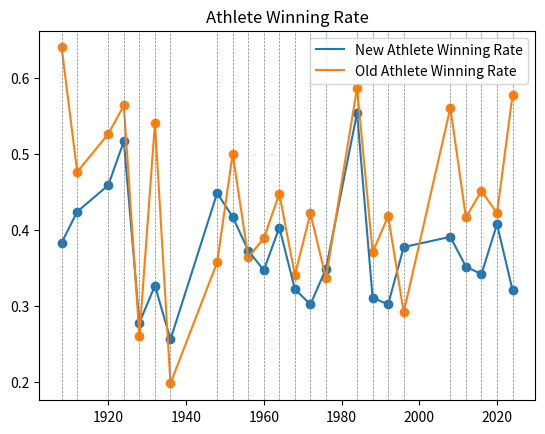

Reproduce this figure in Python.
from matplotlib import pyplot as plt

X = [2024, 2020, 2016, 2012, 2008, 1996, 1992, 1988, 1984, 1976, 1972, 1968, 1964, 1960, 1956, 1952, 1948, 1936, 1932,
     1928, 1924, 1920, 1912, 1908]
y1 = [0.32041343669250644, 0.4074074074074074, 0.3416666666666667, 0.35135135135135137, 0.390745501285347,
     0.37723214285714285, 0.301994301994302, 0.31043956043956045, 0.5539112050739958, 0.3487544483985765,
     0.3016949152542373, 0.3218390804597701, 0.40298507462686567, 0.34673366834170855, 0.37264150943396224,
     0.41706161137440756, 0.4482758620689655, 0.2556390977443609, 0.3264781491002571, 0.2775330396475771,
     0.5165289256198347, 0.45864661654135336, 0.423841059602649, 0.3829787234042553]

y2 = [0.5775862068965517, 0.4217687074829932, 0.4512820512820513, 0.41630901287553645, 0.5606060606060606,
     0.2914572864321608, 0.41798941798941797, 0.37037037037037035, 0.5869565217391305, 0.33636363636363636,
     0.4215686274509804, 0.3404255319148936, 0.4473684210526316, 0.3888888888888889, 0.36363636363636365, 0.5,
     0.35714285714285715, 0.19767441860465115, 0.5405405405405406, 0.26, 0.5636363636363636, 0.5263157894736842,
     0.47619047619047616, 0.64]

plt.plot(X, y1, label='New Athlete Winning Rate')
plt.plot(X, y2, label='Old Athlete Winning Rate')
# 标出每个点
plt.scatter(X, y1)
plt.scatter(X, y2)
# 每个x轴画一条竖线
for x in X:
    plt.axvline(x=x, color='gray', linestyle='--', linewidth=0.5)
plt.title('Athlete Winning Rate')
plt.legend()
plt.show()
